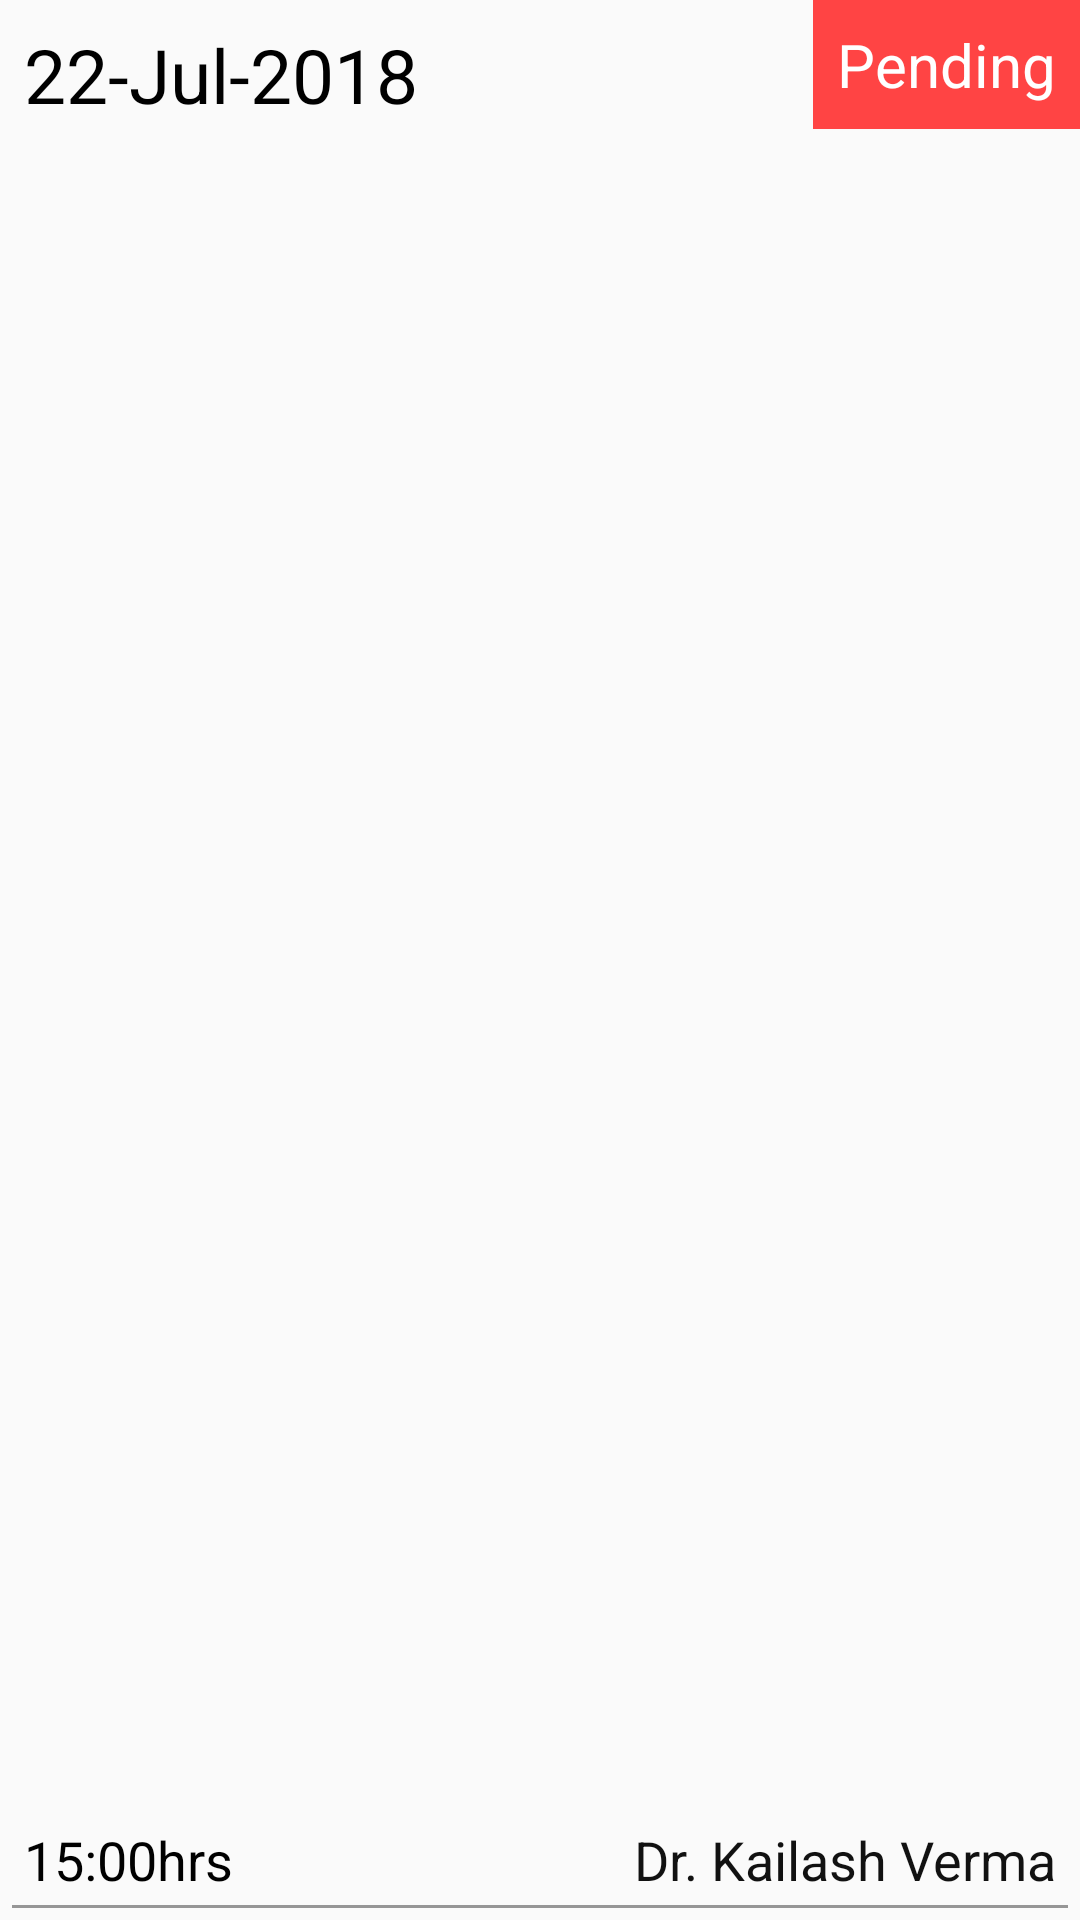

Write the Android layout XML for this screen, with the resource values it uses.
<!-- AndroidManifest.xml: application theme AppTheme -->
<!-- res/layout/appointment_item.xml -->
<?xml version="1.0" encoding="utf-8"?>
<RelativeLayout
    xmlns:android="http://schemas.android.com/apk/res/android"
    android:orientation="horizontal"
    android:layout_width="match_parent"
    android:layout_height="100dp"
    android:layout_margin="8dp">

    <TextView
        android:id="@+id/appoint_date"
        android:padding="8dp"
        android:layout_width="wrap_content"
        android:layout_height="wrap_content"
        android:text="22-Jul-2018"
        android:textSize="25sp"
        android:textColor="@android:color/black"/>

    <TextView
        android:id="@+id/appointment_time"
        android:layout_alignParentBottom="true"
        android:paddingStart="8dp"
        android:paddingEnd="8dp"
        android:paddingBottom="8dp"
        android:layout_width="wrap_content"
        android:layout_height="wrap_content"
        android:text="15:00hrs"
        android:textColor="@android:color/black"
        android:textSize="18sp"/>

    <TextView
        android:id="@+id/status"
        android:layout_width="wrap_content"
        android:layout_height="wrap_content"
        android:padding="8dp"
        android:background="@android:color/holo_red_light"
        android:text="Pending"
        android:textColor="@android:color/white"
        android:textSize="20sp"
        android:layout_alignParentEnd="true"/>

    <LinearLayout
        android:layout_width="wrap_content"
        android:layout_height="wrap_content"
        android:orientation="vertical"
        android:gravity="end"
        android:layout_alignParentEnd="true"
        android:padding="8dp"
        android:layout_alignParentBottom="true">
        <TextView
            android:id="@+id/doc_name"
            android:layout_width="wrap_content"
            android:layout_height="wrap_content"
            android:text="Dr. Kailash Verma"
            android:textSize="18sp"
            android:textColor="#ee000000"/>
    </LinearLayout>

    <View
        android:layout_width="match_parent"
        android:layout_height="1dp"
        android:background="#66000000"
        android:layout_alignParentBottom="true"
        android:layout_margin="4dp"/>

</RelativeLayout>
<!-- resources referenced by this layout -->
<resources>
  <style name="AppTheme" parent="Theme.AppCompat.Light.NoActionBar">
          
          <item name="colorPrimary">@color/colorPrimary</item>
          <item name="colorPrimaryDark">@color/colorPrimaryDark</item>
          <item name="colorAccent">@color/colorAccent</item>
  
      </style>
  <color name="colorPrimary">#29B6F6</color>
  <color name="colorPrimaryDark">#039BE5</color>
  <color name="colorAccent">#29B6F6</color>
</resources>
